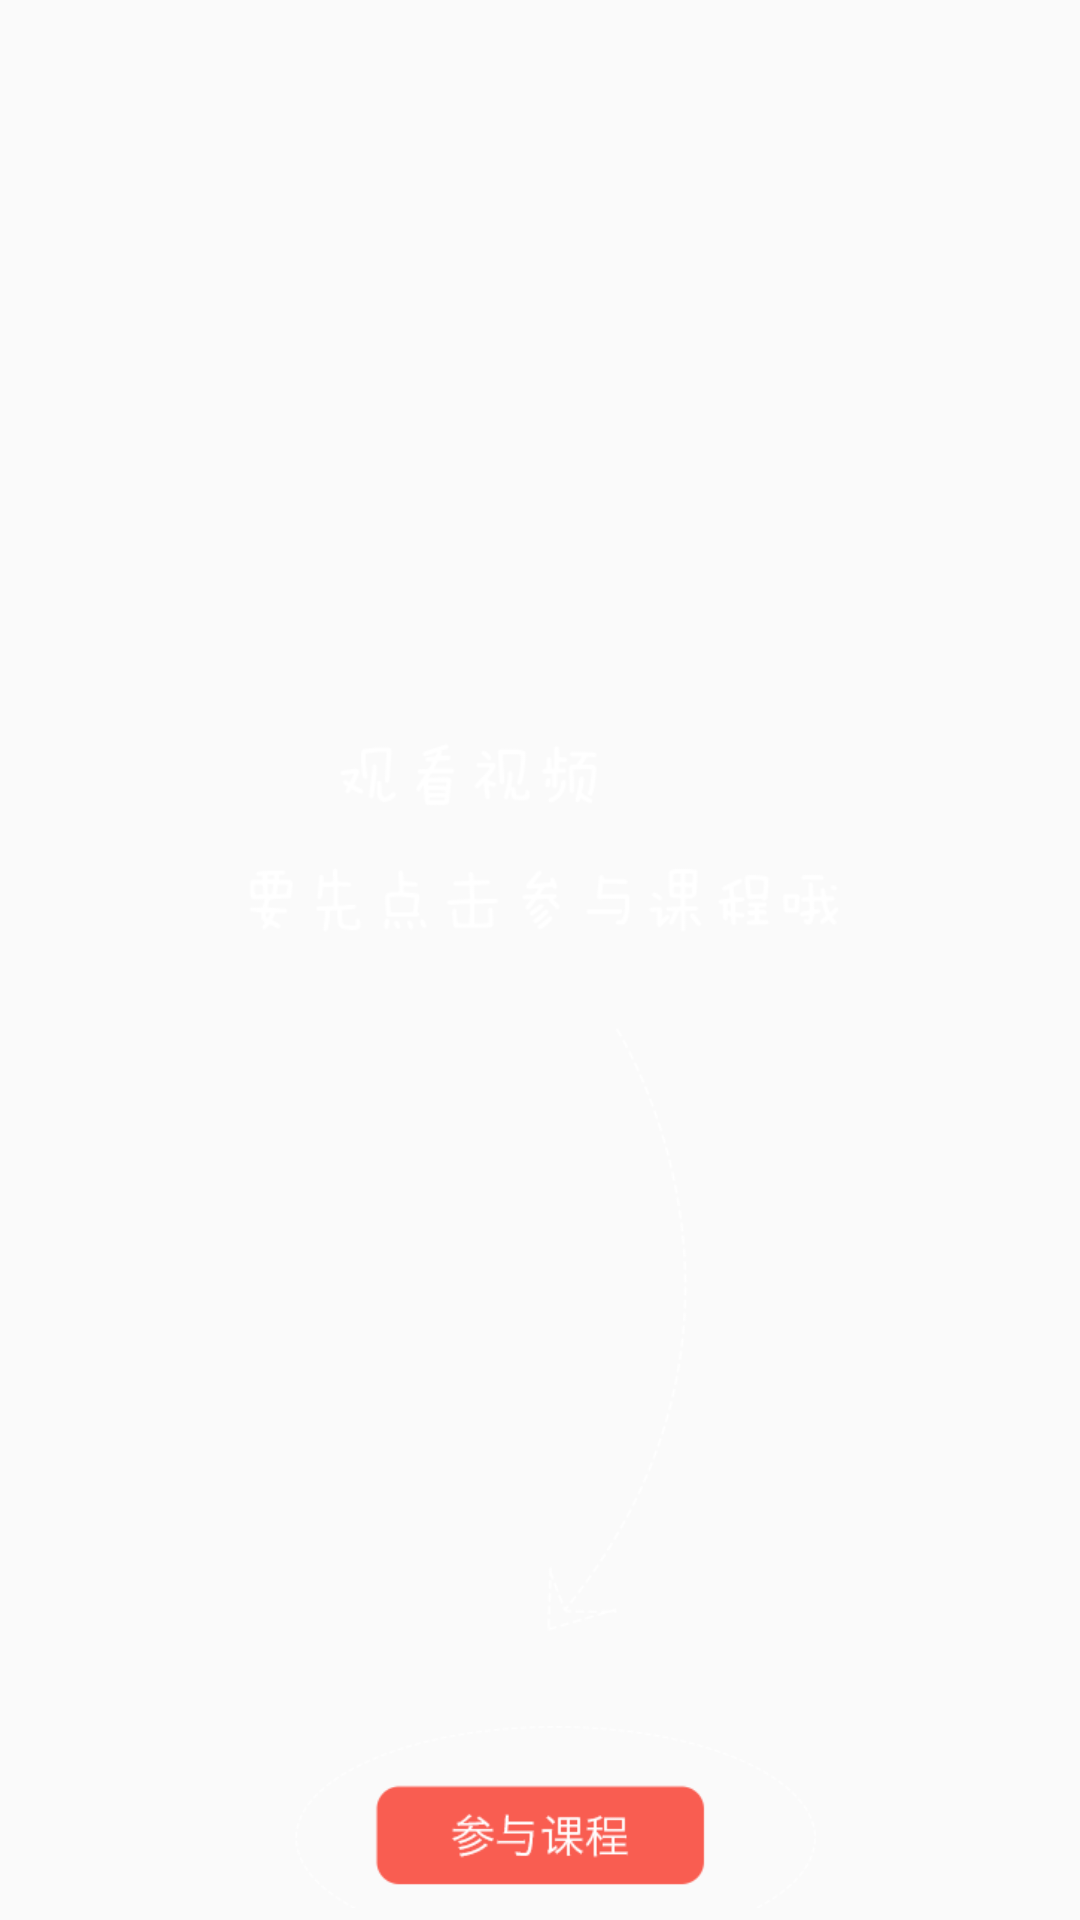

The Android layout XML behind this screen, and the referenced resources:
<!-- AndroidManifest.xml: application theme AppTheme -->
<!-- res/layout/mask_progress_dialog.xml -->
<?xml version="1.0" encoding="utf-8"?>
<LinearLayout xmlns:android="http://schemas.android.com/apk/res/android"
    android:id="@+id/tishiDialog"
    android:layout_width="match_parent"
    android:layout_height="match_parent"
    android:orientation="horizontal"
    >

    <ImageView
        android:id="@+id/iv"
        android:layout_width="match_parent"
        android:layout_height="match_parent"
        android:paddingBottom="4dp"
        android:src="@mipmap/vectoring"
        />

</LinearLayout>
<!-- resources referenced by this layout -->
<resources>
  <!-- mipmap vectoring: png bitmap (mipmap-xhdpi, 23519 bytes) -->
  <style name="AppTheme" parent="Theme.AppCompat.Light.DarkActionBar">
          
      </style>
</resources>
